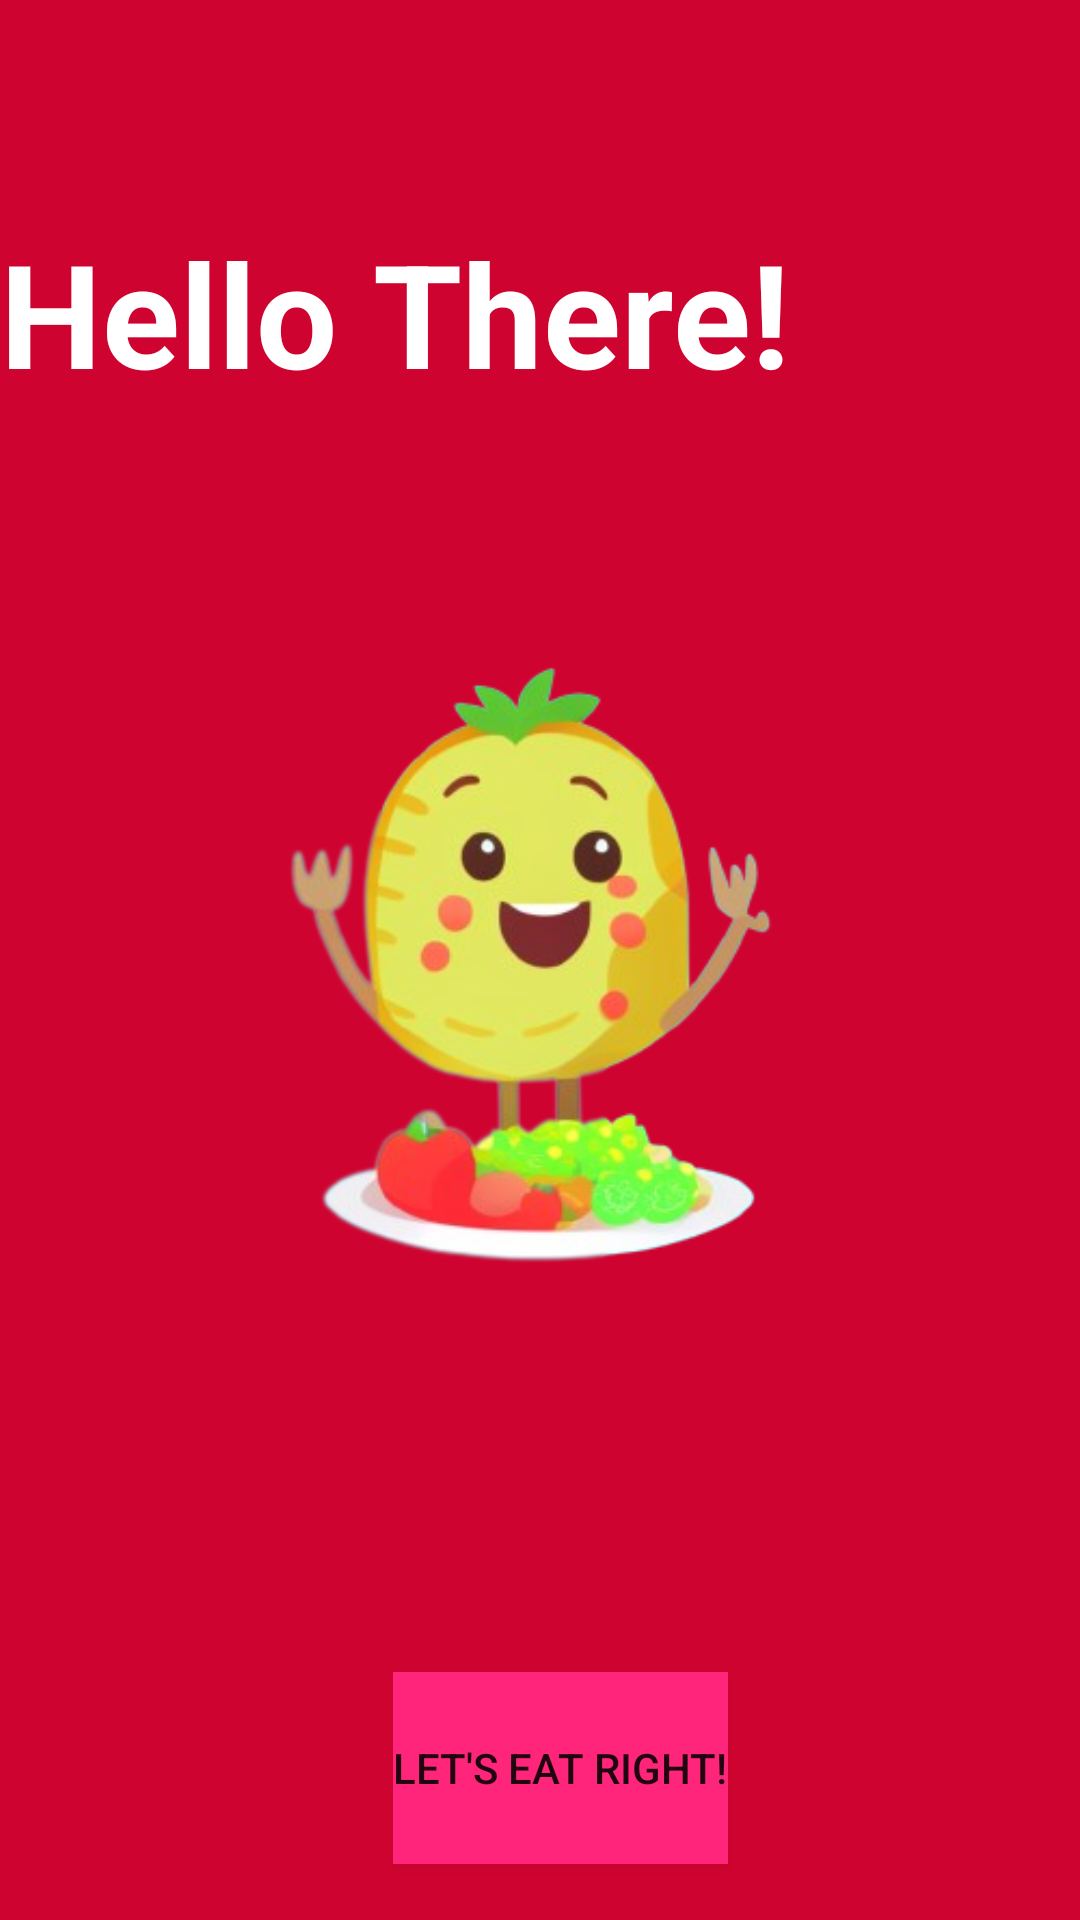

Android layout source for this screen:
<!-- AndroidManifest.xml: application theme Theme.SmartPlate -->
<!-- res/layout/activity_welcome.xml -->
<?xml version="1.0" encoding="utf-8"?>
<RelativeLayout xmlns:android="http://schemas.android.com/apk/res/android"
    xmlns:app="http://schemas.android.com/apk/res-auto"
    xmlns:tools="http://schemas.android.com/tools"
    android:layout_width="match_parent"
    android:layout_height="match_parent"
    android:background="#CF0330"
    android:nestedScrollingEnabled="true">

    <TextView
        android:id="@+id/welcome_note"
        android:layout_width="360dp"
        android:layout_height="wrap_content"
        android:layout_alignParentLeft="true"
        android:layout_alignParentTop="true"
        android:layout_alignParentEnd="true"
        android:layout_alignParentRight="true"
        android:layout_alignParentBottom="false"
        android:layout_marginLeft="27dp"
        android:layout_marginTop="72dp"
        android:layout_marginEnd="24dp"
        android:layout_marginRight="24dp"
        android:background="#006200ED"
        android:fontFamily="sans-serif"
        android:foregroundTint="#00FFFFFF"
        android:text="Hello There!"
        android:textAppearance="@style/TextAppearance.AppCompat.Large"
        android:textColor="#FFFFFF"
        android:textColorLink="#05CC1414"
        android:textSize="48sp"
        android:textStyle="bold" />

    <Button
        android:id="@+id/start_button"
        android:layout_width="wrap_content"
        android:layout_height="64dp"
        android:layout_below="@id/welcome_note"
        android:layout_alignParentStart="true"
        android:layout_alignParentLeft="false"
        android:layout_alignParentRight="false"
        android:layout_centerVertical="true"
        android:layout_marginStart="131dp"
        android:layout_marginTop="421dp"
        android:background="#3CE91E63"
        android:backgroundTint="#E91E63"
        android:backgroundTintMode="add"
        android:foregroundTint="#E91E63"
        android:foregroundTintMode="screen"
        android:onClick="startButtonClicked"
        android:shadowColor="#E91E63"
        android:text="Let's Eat Right!"
        app:iconTint="#E91E63"
        app:iconTintMode="add"
        app:rippleColor="#E91E63"
        app:strokeColor="#E91E63" />

    <ImageView
        android:id="@+id/imageView5"
        android:layout_width="wrap_content"
        android:layout_height="wrap_content"
        android:layout_centerInParent="true"
        app:srcCompat="@drawable/cute_character__0_removebg_preview" />

    <ImageView
        android:id="@+id/imageView6"
        android:layout_width="wrap_content"
        android:layout_height="wrap_content"
        android:layout_centerInParent="true"
        app:srcCompat="@drawable/cute_character__0_removebg_preview" />

</RelativeLayout>
<!-- resources referenced by this layout -->
<resources>
  <!-- drawable cute_character__0_removebg_preview: png bitmap (drawable, 88897 bytes) -->
  <style name="Theme.SmartPlate" parent="Theme.MaterialComponents.DayNight.DarkActionBar">
          
          <item name="colorPrimary">@color/purple_500</item>
          <item name="colorPrimaryVariant">@color/purple_700</item>
          <item name="colorOnPrimary">@color/white</item>
          
          <item name="colorSecondary">@color/teal_200</item>
          <item name="colorSecondaryVariant">@color/teal_700</item>
          <item name="colorOnSecondary">@color/black</item>
          
          <item name="android:statusBarColor">?attr/colorPrimaryVariant</item>
          
      </style>
  <!-- not gathered from this repository: default colours our renderer supplied (Android Studio template values) -->
  <color name="purple_500">#FF6200EE</color>
  <color name="purple_700">#FF3700B3</color>
  <color name="teal_200">#FF03DAC5</color>
  <color name="teal_700">#FF018786</color>
  <color name="black">#FF000000</color>
  <color name="white">#FFFFFFFF</color>
</resources>
